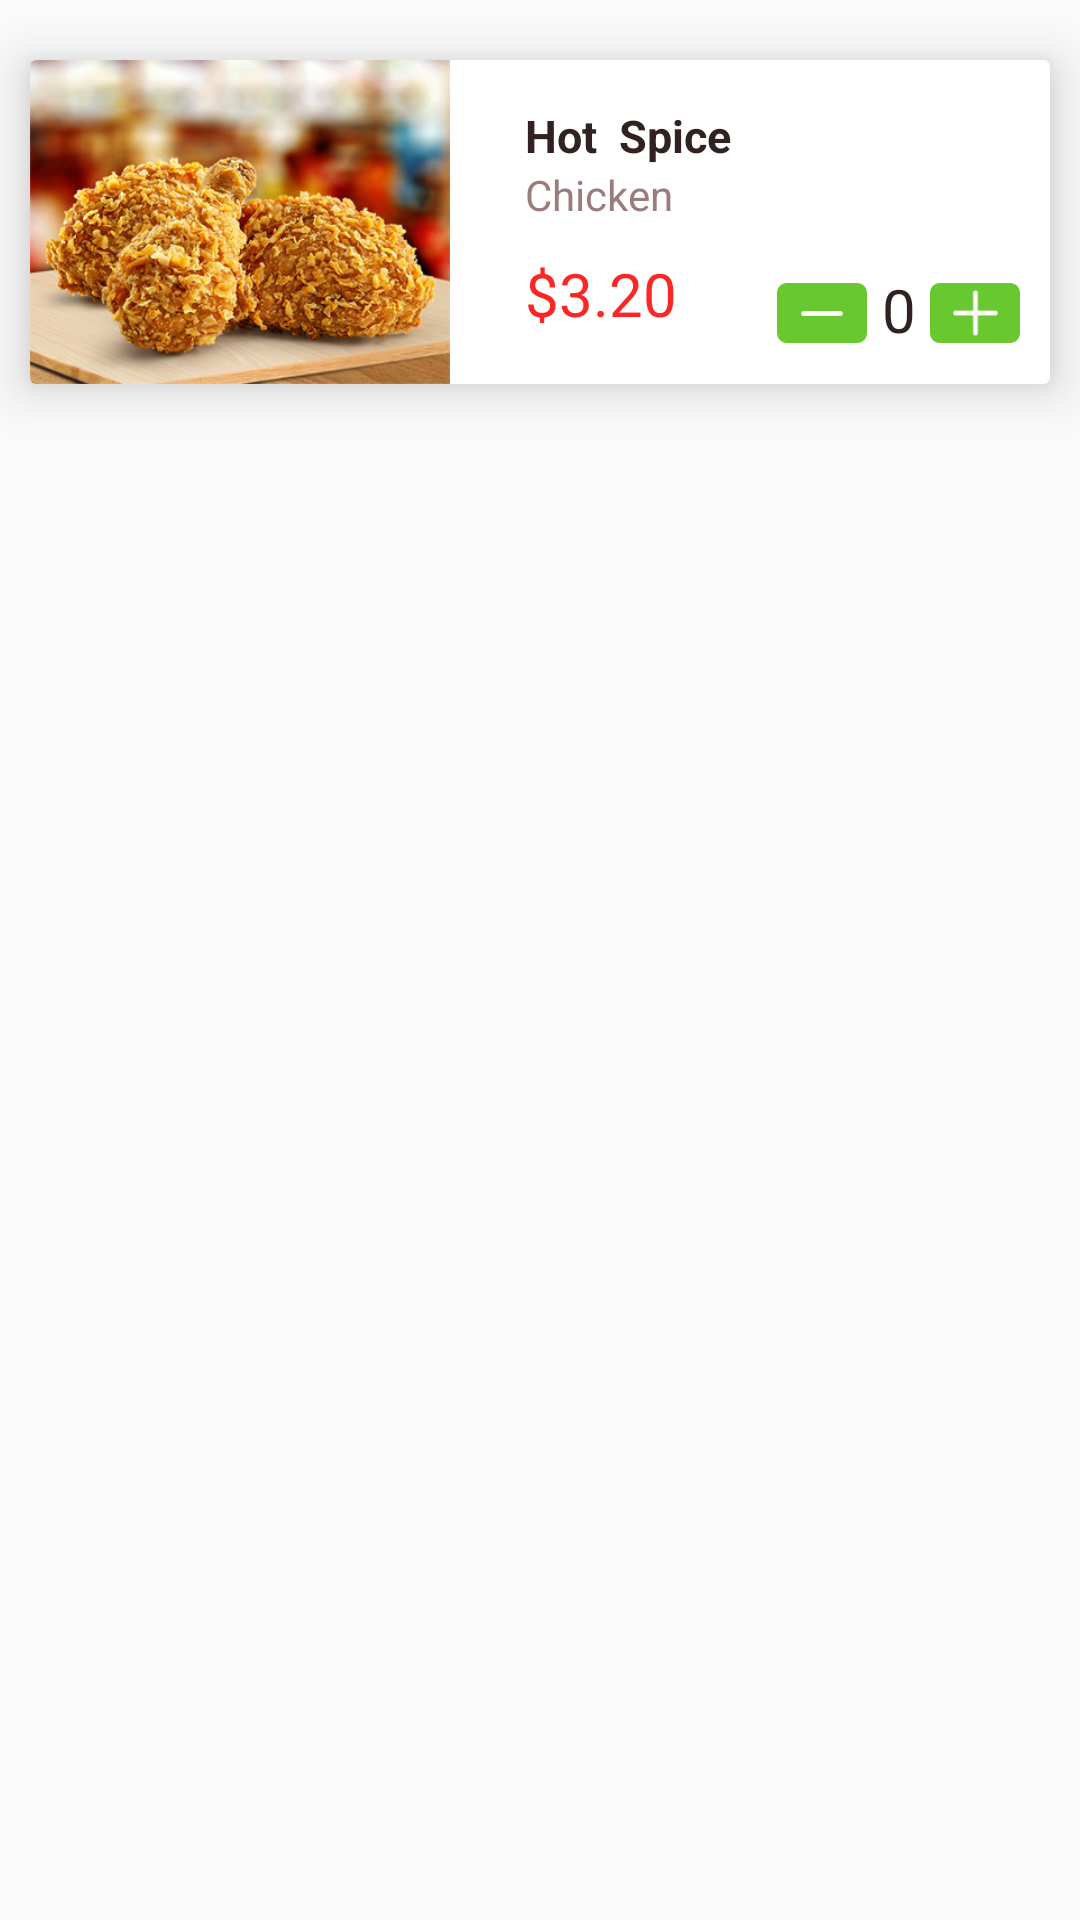

Layout XML and referenced resources for this Android screen:
<!-- AndroidManifest.xml: application theme AppTheme -->
<!-- res/layout/fragment_food.xml -->
<?xml version="1.0" encoding="utf-8"?>
<LinearLayout xmlns:android="http://schemas.android.com/apk/res/android"
    android:layout_width="match_parent"
    android:layout_height="match_parent"
    xmlns:app="http://schemas.android.com/apk/res"
    android:background="@null"
    android:orientation="vertical">

    <android.support.v7.widget.CardView

        xmlns:card_view="http://schemas.android.com/apk/res-auto"
        android:id="@+id/card_view"
        android:layout_width="match_parent"
        android:layout_height="108dp"
        android:layout_gravity="center"
        android:layout_marginLeft="10dp"
        android:layout_marginRight="10dp"
        android:layout_marginTop="20dp"
        card_view:cardElevation="10dp">


        <LinearLayout
            android:layout_width="match_parent"
            android:layout_height="108dp"
            android:orientation="horizontal">

            <ImageView
                android:layout_width="140dp"
                android:layout_height="108dp"
                android:scaleType="fitXY"
                android:src="@drawable/anh1" />

            <LinearLayout
                android:layout_width="match_parent"
                android:layout_height="match_parent"
                android:layout_marginLeft="25dp"
                android:orientation="vertical">

                <TextView
                    android:layout_width="wrap_content"
                    android:layout_height="wrap_content"
                    android:paddingTop="15dp"
                    android:text="Hot  Spice"
                    android:textColor="@color/color_black"
                    android:textSize="15sp"
                    android:textStyle="bold" />

                <TextView
                    android:layout_width="wrap_content"
                    android:layout_height="wrap_content"
                    android:text="Chicken"
                    android:textColor="@color/color_xám_tím" />

                <RelativeLayout
                    android:id="@+id/llgia_soluong"
                    android:layout_width="match_parent"
                    android:layout_height="match_parent"

                    >


                    <TextView
                        android:id="@+id/txtgia"
                        android:layout_width="wrap_content"
                        android:layout_height="wrap_content"
                        android:paddingRight="0dp"
                        android:paddingTop="10dp"
                        android:text="$3.20"
                        android:textColor="@color/color_red"
                        android:textSize="20sp"

                        />

                    <RelativeLayout
                        android:layout_width="match_parent"
                        android:layout_height="match_parent"
                        android:gravity="right"
                        android:paddingRight="10dp"
                        android:paddingTop="20dp">


                        <Button
                            android:id="@+id/button2"
                            android:layout_width="30dp"
                            android:layout_height="20dp"
                            android:background="@drawable/tru" />

                        <TextView
                            android:id="@+id/numberPicker1"
                            android:layout_width="wrap_content"
                            android:layout_height="wrap_content"
                            android:paddingLeft="35dp"
                            android:layout_marginTop="-5dp"
                            android:text="0"
                            android:textColor="@color/color_black"
                            android:textSize="20sp" />

                        <Button
                            android:id="@+id/button1"
                            android:layout_width="30dp"
                            android:layout_height="20dp"
                            android:layout_marginLeft="51dp"
                            android:background="@drawable/cong" />
                    </RelativeLayout>

                </RelativeLayout>


            </LinearLayout>


        </LinearLayout>
    </android.support.v7.widget.CardView>


</LinearLayout>
<!-- resources referenced by this layout -->
<resources>
  <color name="color_black">#312222</color>
  <color name="color_red">#fb2727</color>
  <!-- drawable anh1: jpg bitmap (drawable, 193286 bytes) -->
  <!-- drawable cong: png bitmap (drawable, 3497 bytes) -->
  <!-- drawable tru: png bitmap (drawable, 3268 bytes) -->
  <style name="AppTheme" parent="Theme.AppCompat.Light.NoActionBar">
          
          <item name="colorPrimary">@color/colorPrimary</item>
          <item name="colorPrimaryDark">@color/colorPrimaryDark</item>
          <item name="colorAccent">@color/colorAccent</item>
      </style>
  <color name="colorPrimary">#3F51B5</color>
  <color name="colorPrimaryDark">#303F9F</color>
  <color name="colorAccent">#FF4081</color>
</resources>
